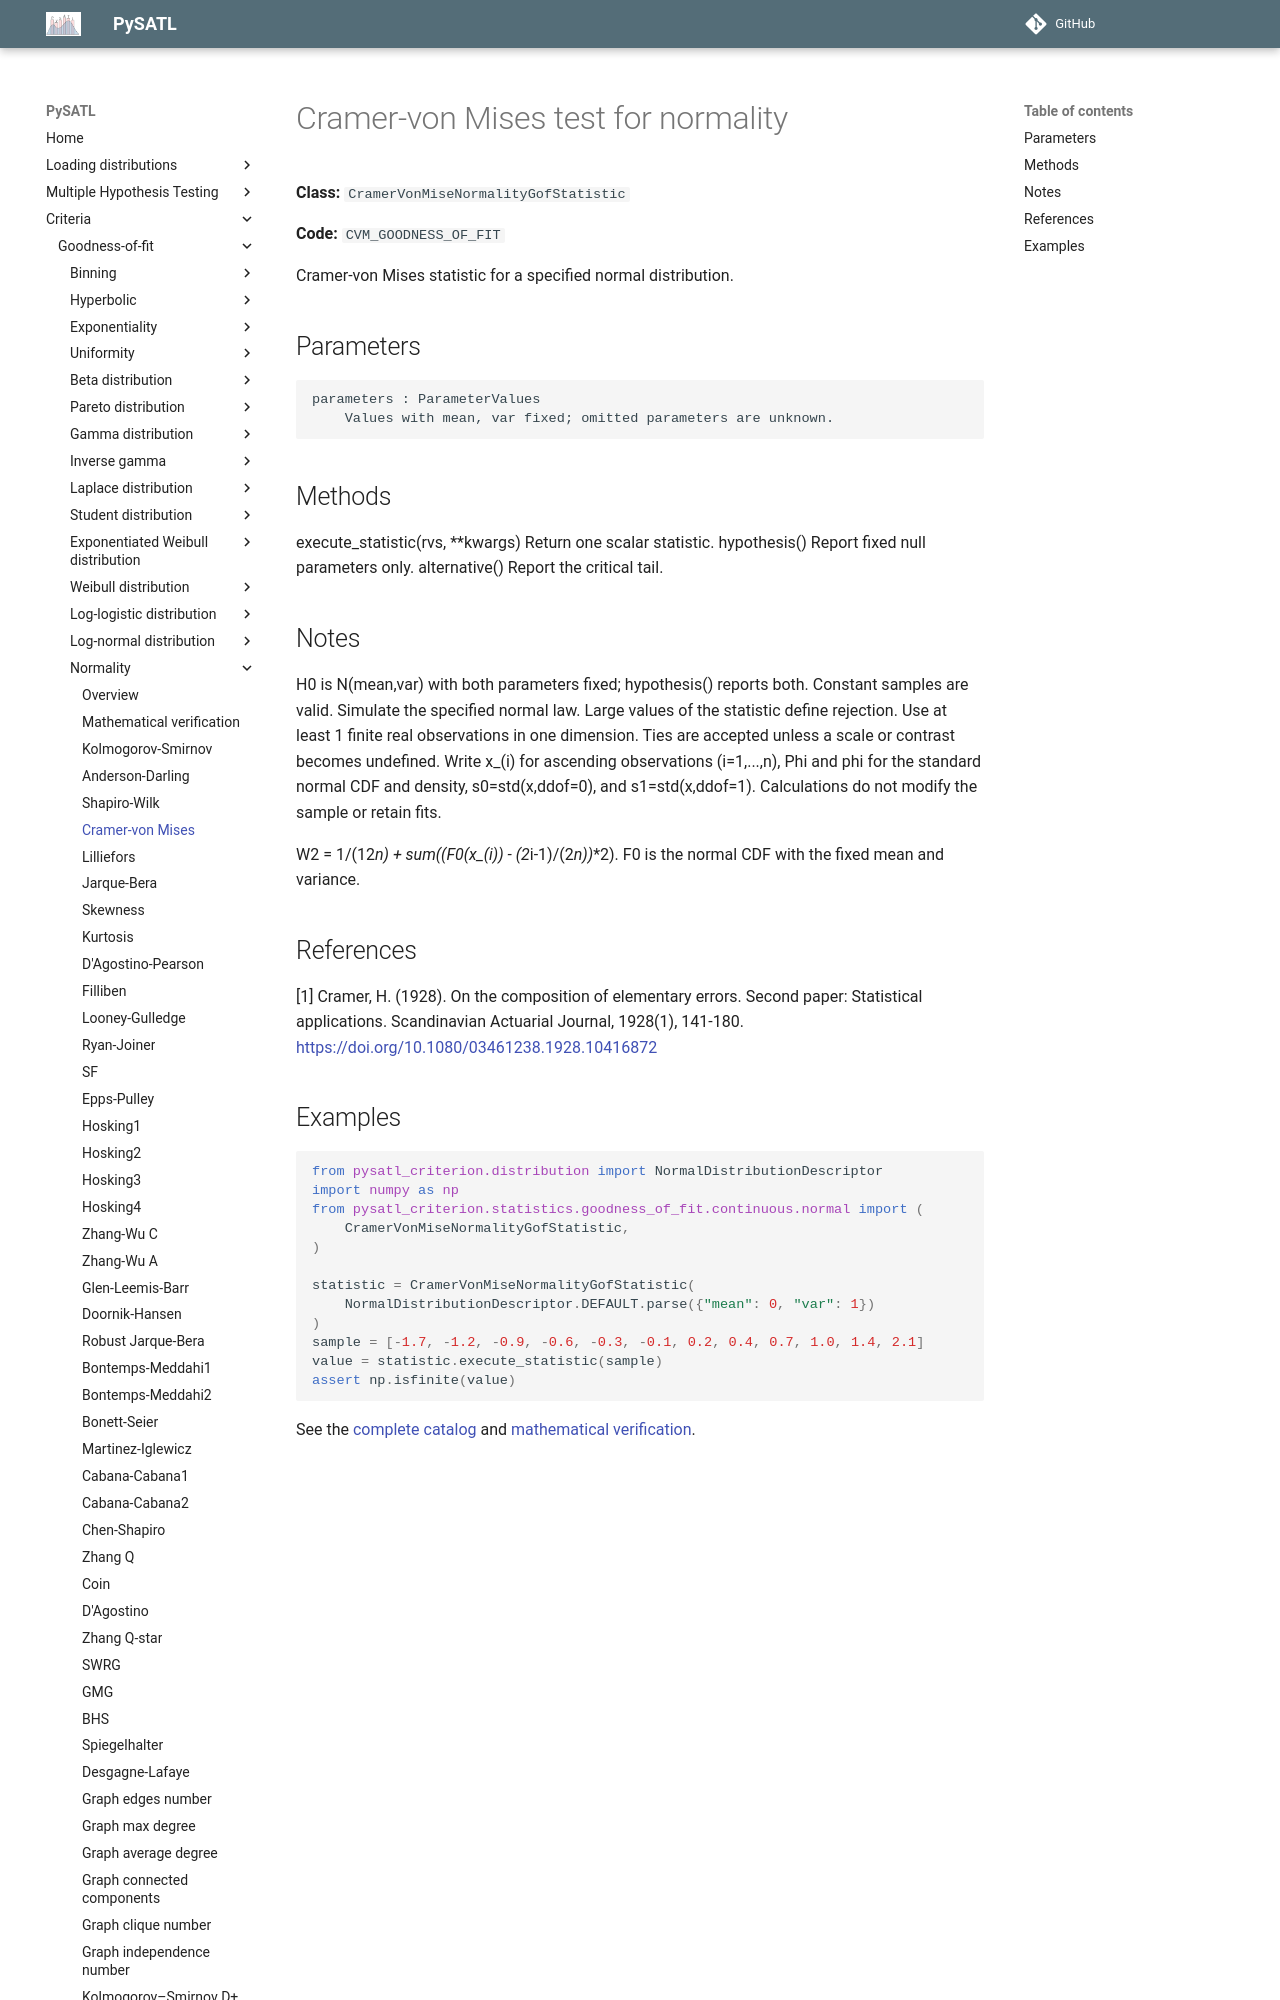

repository: PySATL/pysatl-criterion · page: en/main/criteria/goodness-of-fit/normality/cvm_normality_criterion/index.html · generator: mkdocs

# Cramer-von Mises test for normality

**Class:** `CramerVonMiseNormalityGofStatistic`

**Code:** `CVM_GOODNESS_OF_FIT`

Cramer-von Mises statistic for a specified normal distribution.

## Parameters

```text
parameters : ParameterValues
    Values with mean, var fixed; omitted parameters are unknown.
```

## Methods

execute_statistic(rvs, **kwargs)
    Return one scalar statistic.
hypothesis()
    Report fixed null parameters only.
alternative()
    Report the critical tail.

## Notes

H0 is N(mean,var) with both parameters fixed; hypothesis() reports both.
Constant samples are valid. Simulate the specified normal law.
Large values of the statistic define rejection. Use at least 1
finite real observations in one dimension.
Ties are accepted unless a scale or contrast becomes undefined.
Write x_(i) for ascending observations (i=1,...,n), Phi and phi for
the standard normal CDF and density, s0=std(x,ddof=0), and
s1=std(x,ddof=1). Calculations do not modify the sample or retain fits.

W2 = 1/(12*n) + sum((F0(x_(i)) - (2*i-1)/(2*n))**2).
F0 is the normal CDF with the fixed mean and variance.

## References

[1] Cramer, H. (1928). On the composition of elementary errors.
   Second paper: Statistical applications. Scandinavian Actuarial
   Journal, 1928(1), 141-180.
   https://doi.org/10.1080/03461238.1928.10416872
